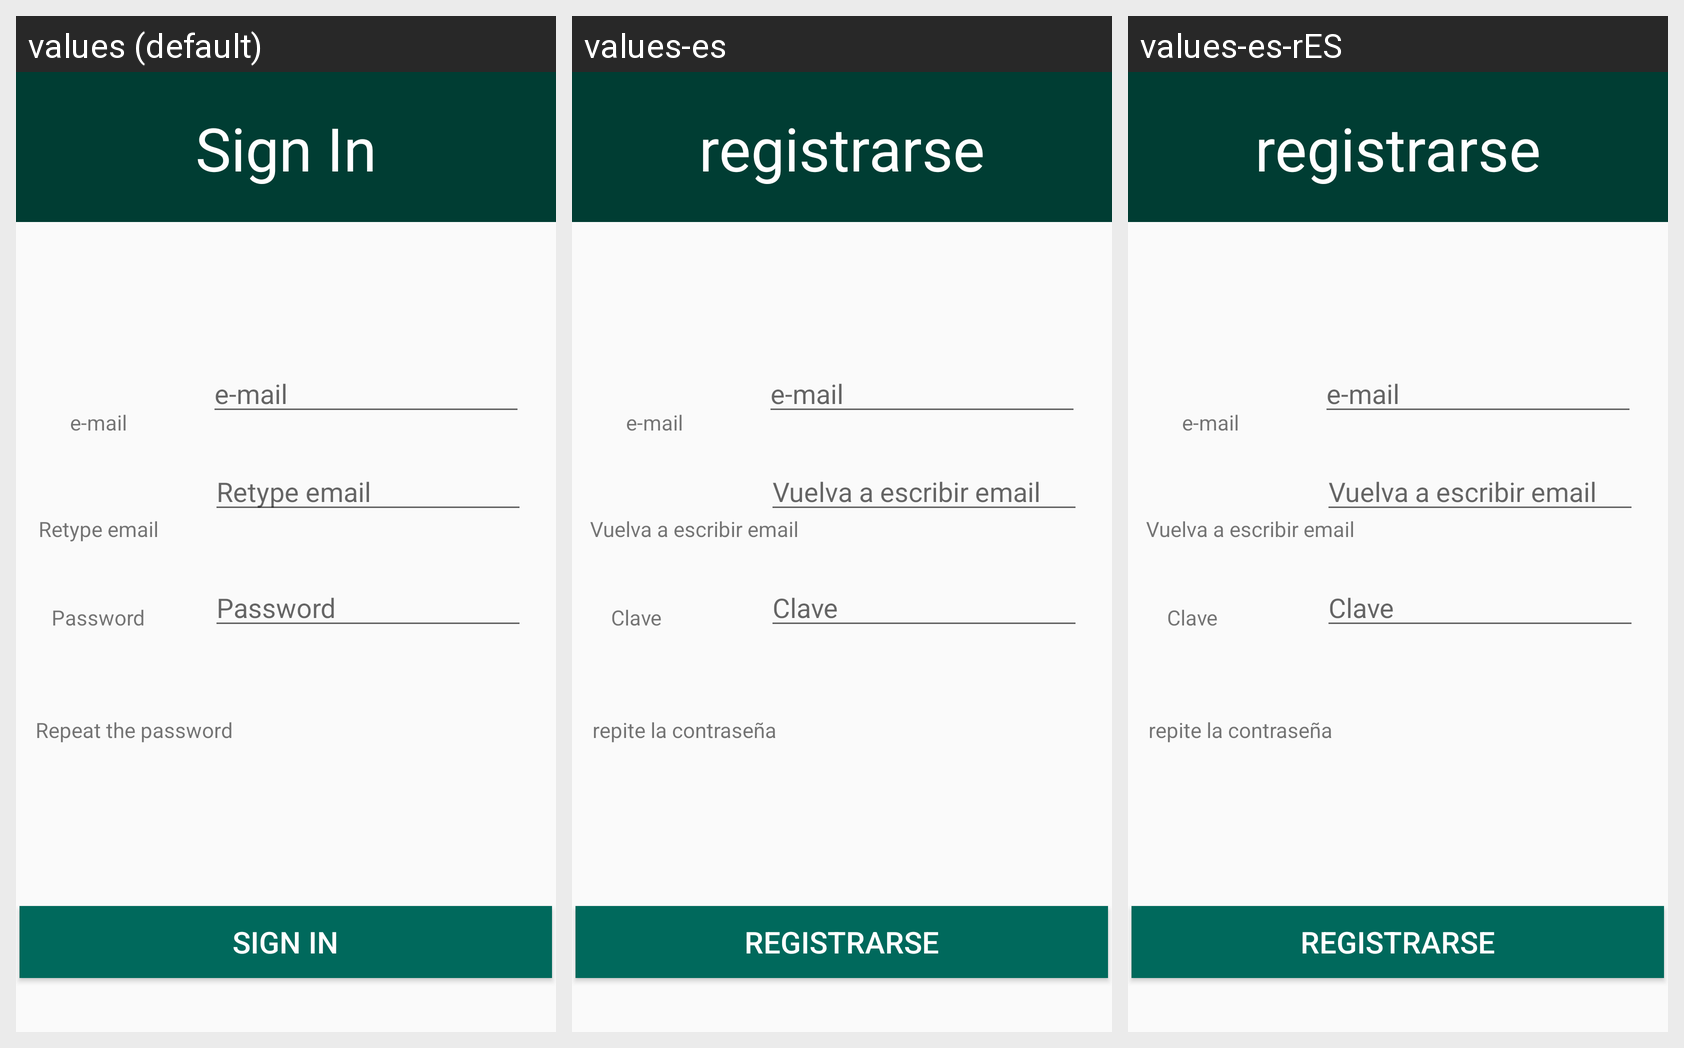

Locale-by-locale string values for the Android screen shown in this grid:
Android screen res/layout/activity_signin_ad.xml rendered under 3 locales, left to right: values (default), values-es, values-es-rES. Device: Nexus 5 (rendered at 1080×1920; each locale shown at half size, 540×960, under a caption strip naming it); theme Theme.SoccerField.
Strings drawn on this screen, with the default value and each locale's value (text and hints the layout hard-codes, and strings that could not be matched under every locale, appear in the picture but are not listed):

Sign_in
  values: Sign In
  values-es: registrarse
  values-es-rES: registrarse

email
  values: e-mail
  values-es: e-mail
  values-es-rES: e-mail

retype_email
  values: Retype email
  values-es: Vuelva a escribir email
  values-es-rES: Vuelva a escribir email

password_text
  values: Password
  values-es: Clave
  values-es-rES: Clave

repeat_password
  values: Repeat the password
  values-es: repite la contraseña
  values-es-rES: repite la contraseña
